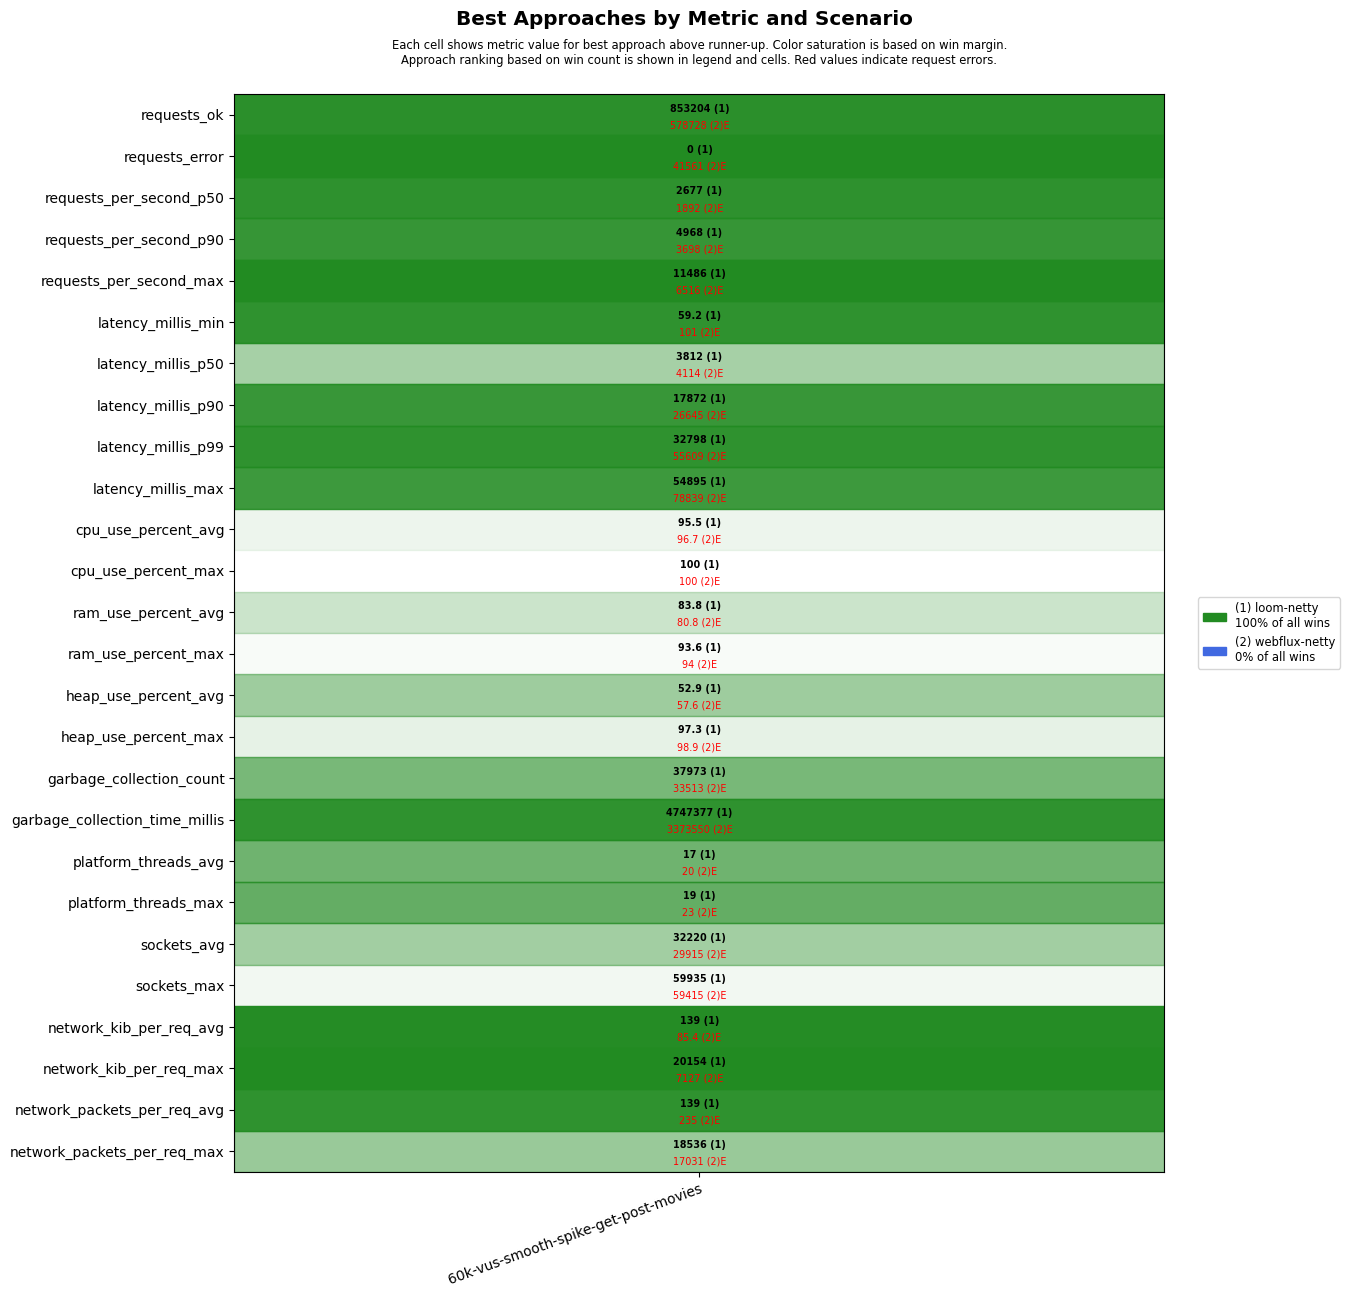

Source data for this figure (header and first rows):
scenario, approach, requests_ok, requests_error, requests_per_second_p50, requests_per_second_p90, requests_per_second_max, latency_millis_min, latency_millis_p50, latency_millis_p90, latency_millis_p99, latency_millis_max, cpu_use_percent_avg, cpu_use_percent_max, ram_use_percent_avg, ram_use_percent_max, heap_use_percent_avg, heap_use_percent_max, garbage_collection_count, garbage_collection_time_millis, platform_threads_avg, platform_threads_max, sockets_avg, sockets_max
60k-vus-smooth-spike-get-post-movies, loom-netty, 853204, 0, 2677, 4968, 11486, 59.2, 3812, 17872, 32798, 54895, 95.5, 100, 83.8, 93.6, 52.9, 97.3, 37973, 4747377, 17, 19, 32220, 59935
60k-vus-smooth-spike-get-post-movies, webflux-netty, 578728, 41561, 1892, 3698, 6516, 101, 4114, 26645, 55609, 78839, 96.7, 100, 80.8, 94.0, 57.6, 98.9, 33513, 3373550, 20, 23, 29915, 59415
